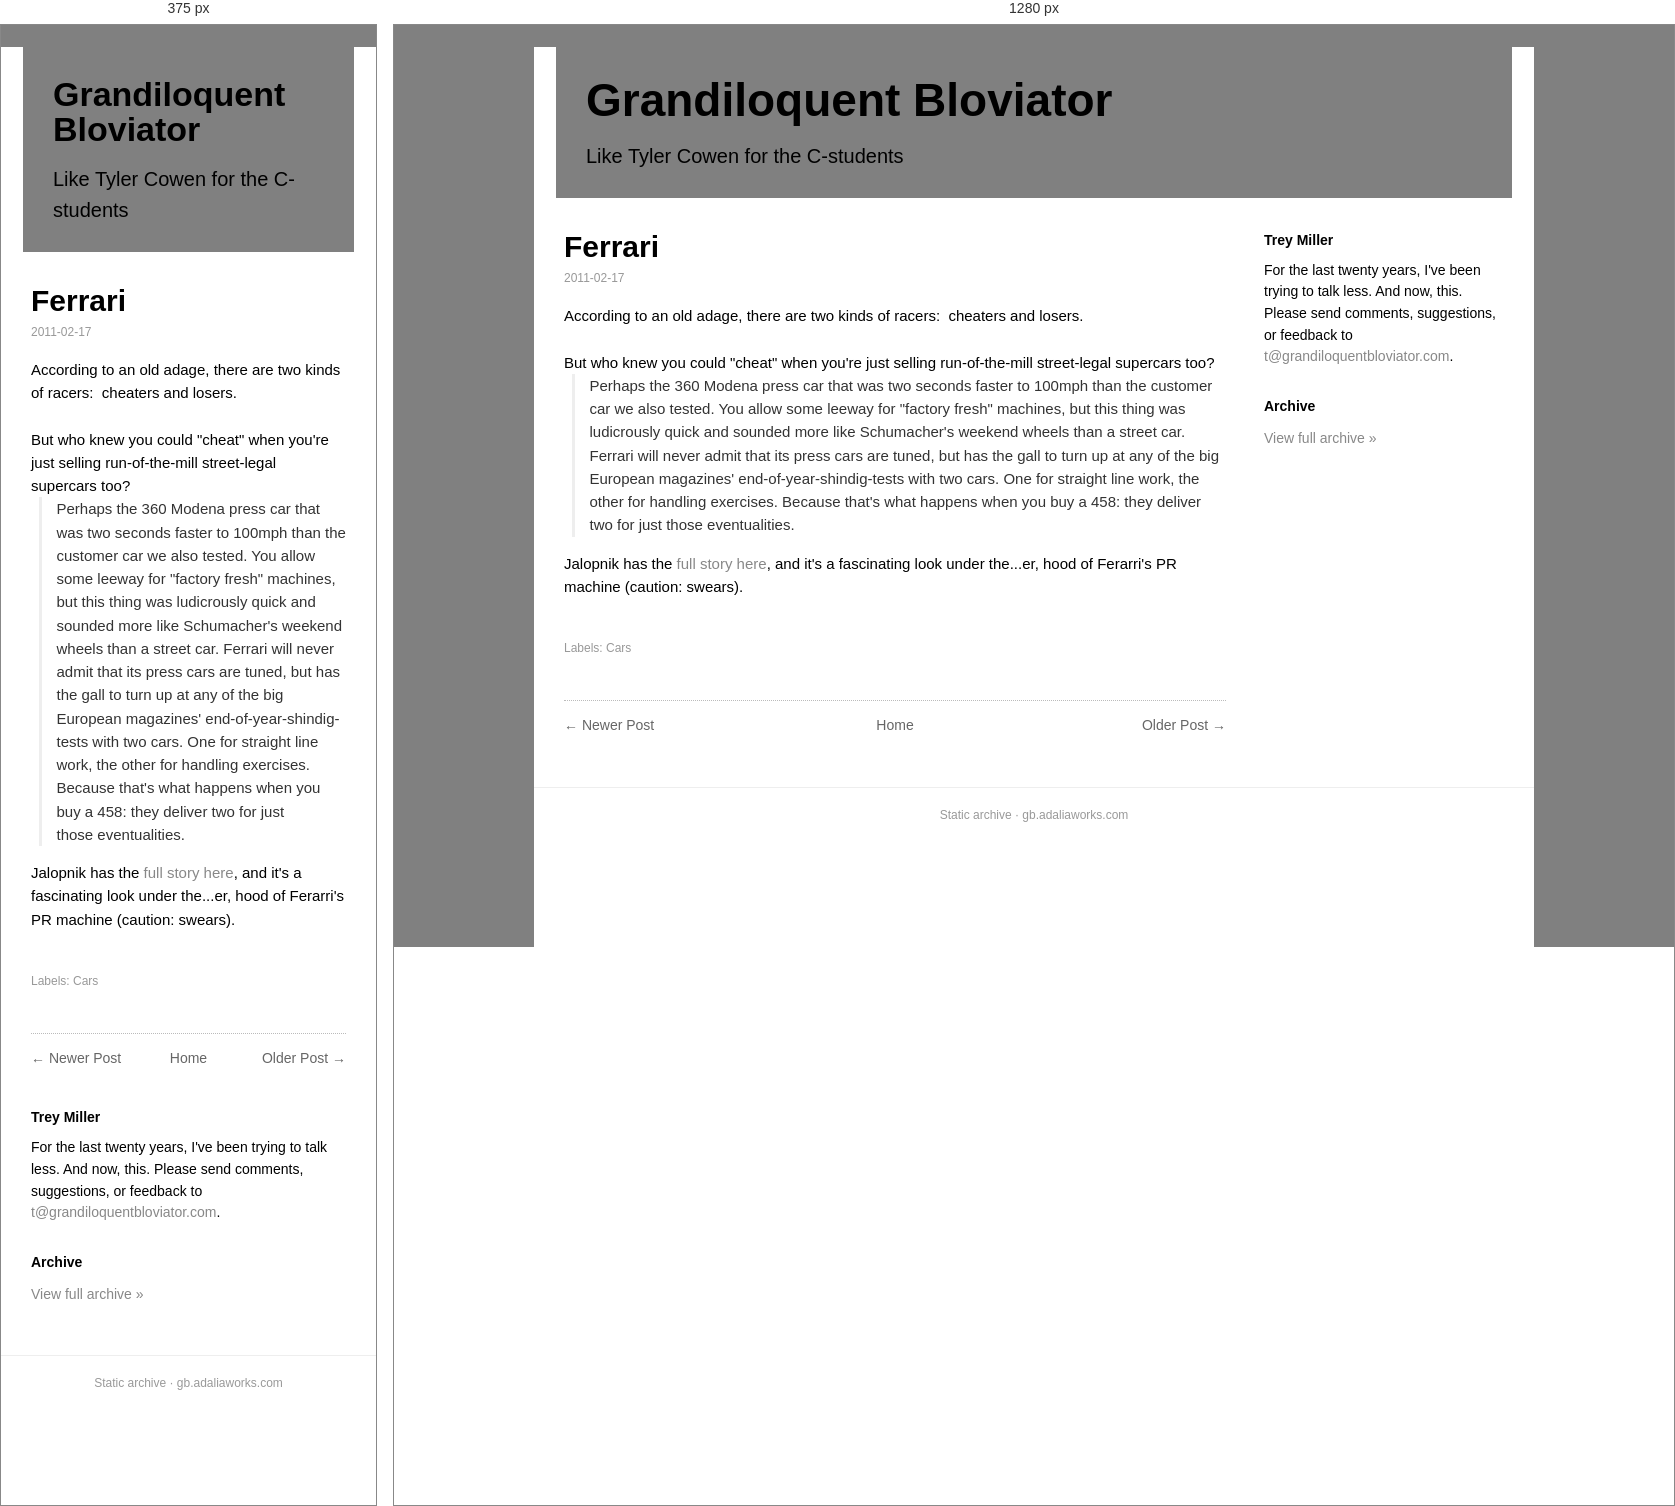
Rendered at 375 px and 1280 px, left to right.

<!-- file: ferarri.html -->
<!doctype html><html lang=en><head><meta charset=utf-8><meta name=viewport content='width=device-width,initial-scale=1'><title>Ferrari</title><link rel='icon' type='image/x-icon' href='../../favicon.ico'><link rel=stylesheet href='../../style.css'></head><body><div class=box><div class=head><h1><a href='../../index.html'>Grandiloquent Bloviator</a></h1><div class=desc>Like Tyler Cowen for the C-students</div></div><div class=cols><div class=main><div class=post><h1 class=t>Ferrari</h1><div class=date>2011-02-17</div><div class=body><div style="margin-bottom: 0px; margin-left: 0px; margin-right: 0px; margin-top: 0px;"><span class="Apple-style-span" style="font-family: inherit;">According to an old adage, there are two kinds of racers:  cheaters and losers.</span></div><div><div style="margin-bottom: 0px; margin-left: 0px; margin-right: 0px; margin-top: 0px;"><span class="Apple-style-span" style="font-family: inherit;"><br/>
</span></div></div><div><div style="margin-bottom: 0px; margin-left: 0px; margin-right: 0px; margin-top: 0px;"><span class="Apple-style-span" style="font-family: inherit;">But who knew you could "cheat" when you're just selling run-of-the-mill street-legal supercars too?</span></div></div><div><blockquote type="cite"><div style="margin-bottom: 0px; margin-left: 0px; margin-right: 0px; margin-top: 0px;"><span class="Apple-style-span" style="font-family: inherit;">Perhaps the 360 Modena press car that was two seconds faster to 100mph than the customer car we also tested. You allow some leeway for "factory fresh" machines, but this thing was ludicrously quick and sounded more like Schumacher's weekend wheels than a street car. Ferrari will never admit that its press cars are tuned, but has the gall to turn up at any of the big European magazines' end-of-year-shindig-tests with two cars. One for straight line work, the other for handling exercises. Because that's what happens when you buy a 458: they deliver two for just those eventualities. </span></div></blockquote></div><div><div style="margin-bottom: 0px; margin-left: 0px; margin-right: 0px; margin-top: 0px;"><span class="Apple-style-span" style="font-family: inherit;">Jalopnik has the <a href="http://jalopnik.com/#!5760248/how-ferrari-spins">full story here</a>, and it's a fascinating look under the...er, hood of Ferarri's PR machine (caution: swears).</span></div></div><div><span class="Apple-style-span" style="font-family: inherit;"><br/>
</span></div><div><div><div style="-webkit-line-break: after-white-space; -webkit-nbsp-mode: space; word-wrap: break-word;"><div style="-webkit-line-break: after-white-space; -webkit-nbsp-mode: space; word-wrap: break-word;"><div style="margin-bottom: 0px; margin-left: 0px; margin-right: 0px; margin-top: 0px;"><span class="Apple-style-span" style="-webkit-border-horizontal-spacing: 0px; -webkit-border-vertical-spacing: 0px; -webkit-text-decorations-in-effect: none; -webkit-text-size-adjust: auto; -webkit-text-stroke-width: 0px; border-collapse: separate; color: black; font-family: inherit; font-style: normal; font-variant: normal; font-weight: normal; letter-spacing: normal; line-height: normal; orphans: 2; text-indent: 0px; text-transform: none; white-space: normal; widows: 2; word-spacing: 0px;"></span></div><div style="-webkit-line-break: after-white-space; -webkit-nbsp-mode: space; word-wrap: break-word;"><div style="margin-bottom: 0px; margin-left: 0px; margin-right: 0px; margin-top: 0px;"><span class="Apple-style-span" style="-webkit-border-horizontal-spacing: 0px; -webkit-border-vertical-spacing: 0px; -webkit-text-decorations-in-effect: none; -webkit-text-size-adjust: auto; -webkit-text-stroke-width: 0px; border-collapse: separate; color: black; font-style: normal; font-variant: normal; font-weight: normal; letter-spacing: normal; line-height: normal; orphans: 2; text-indent: 0px; text-transform: none; white-space: normal; widows: 2; word-spacing: 0px;"><span class="Apple-style-span" style="-webkit-border-horizontal-spacing: 0px; -webkit-border-vertical-spacing: 0px; -webkit-text-decorations-in-effect: none; -webkit-text-size-adjust: auto; -webkit-text-stroke-width: 0px; border-collapse: separate; color: black; font-family: inherit; font-style: normal; font-variant: normal; font-weight: normal; letter-spacing: normal; line-height: normal; orphans: 2; text-indent: 0px; text-transform: none; white-space: normal; widows: 2; word-spacing: 0px;"></span></span></div><div style="-webkit-line-break: after-white-space; -webkit-nbsp-mode: space; word-wrap: break-word;"><div style="margin-bottom: 0px; margin-left: 0px; margin-right: 0px; margin-top: 0px;"><span class="Apple-style-span" style="-webkit-border-horizontal-spacing: 0px; -webkit-border-vertical-spacing: 0px; -webkit-text-decorations-in-effect: none; -webkit-text-size-adjust: auto; -webkit-text-stroke-width: 0px; border-collapse: separate; color: black; font-style: normal; font-variant: normal; font-weight: normal; letter-spacing: normal; line-height: normal; orphans: 2; text-indent: 0px; text-transform: none; white-space: normal; widows: 2; word-spacing: 0px;"><span class="Apple-style-span" style="-webkit-border-horizontal-spacing: 0px; -webkit-border-vertical-spacing: 0px; -webkit-text-decorations-in-effect: none; -webkit-text-size-adjust: auto; -webkit-text-stroke-width: 0px; border-collapse: separate; color: black; font-style: normal; font-variant: normal; font-weight: normal; letter-spacing: normal; line-height: normal; orphans: 2; text-indent: 0px; text-transform: none; white-space: normal; widows: 2; word-spacing: 0px;"><span class="Apple-style-span" style="-webkit-border-horizontal-spacing: 0px; -webkit-border-vertical-spacing: 0px; -webkit-text-decorations-in-effect: none; -webkit-text-size-adjust: auto; -webkit-text-stroke-width: 0px; border-collapse: separate; color: black; font-family: inherit; font-style: normal; font-variant: normal; font-weight: normal; letter-spacing: normal; line-height: normal; orphans: 2; text-indent: 0px; text-transform: none; white-space: normal; widows: 2; word-spacing: 0px;"></span></span></span></div><div style="-webkit-line-break: after-white-space; -webkit-nbsp-mode: space; word-wrap: break-word;"><div style="margin-bottom: 0px; margin-left: 0px; margin-right: 0px; margin-top: 0px;"><span class="Apple-style-span" style="-webkit-border-horizontal-spacing: 0px; -webkit-border-vertical-spacing: 0px; -webkit-text-decorations-in-effect: none; -webkit-text-size-adjust: auto; -webkit-text-stroke-width: 0px; border-collapse: separate; color: black; font-style: normal; font-variant: normal; font-weight: normal; letter-spacing: normal; line-height: normal; orphans: 2; text-indent: 0px; text-transform: none; white-space: normal; widows: 2; word-spacing: 0px;"><span class="Apple-style-span" style="-webkit-border-horizontal-spacing: 0px; -webkit-border-vertical-spacing: 0px; -webkit-text-decorations-in-effect: none; -webkit-text-size-adjust: auto; -webkit-text-stroke-width: 0px; border-collapse: separate; color: black; font-style: normal; font-variant: normal; font-weight: normal; letter-spacing: normal; line-height: normal; orphans: 2; text-indent: 0px; text-transform: none; white-space: normal; widows: 2; word-spacing: 0px;"><span class="Apple-style-span" style="-webkit-border-horizontal-spacing: 0px; -webkit-border-vertical-spacing: 0px; -webkit-text-decorations-in-effect: none; -webkit-text-size-adjust: auto; -webkit-text-stroke-width: 0px; border-collapse: separate; color: black; font-style: normal; font-variant: normal; font-weight: normal; letter-spacing: normal; line-height: normal; orphans: 2; text-indent: 0px; text-transform: none; white-space: normal; widows: 2; word-spacing: 0px;"><span class="Apple-style-span" style="-webkit-border-horizontal-spacing: 0px; -webkit-border-vertical-spacing: 0px; -webkit-text-decorations-in-effect: none; -webkit-text-size-adjust: auto; -webkit-text-stroke-width: 0px; border-collapse: separate; color: black; font-family: inherit; font-style: normal; font-variant: normal; font-weight: normal; letter-spacing: normal; line-height: normal; orphans: 2; text-indent: 0px; text-transform: none; white-space: normal; widows: 2; word-spacing: 0px;"></span></span></span></span></div><div style="-webkit-line-break: after-white-space; -webkit-nbsp-mode: space; word-wrap: break-word;"><div style="margin-bottom: 0px; margin-left: 0px; margin-right: 0px; margin-top: 0px;"><span class="Apple-style-span" style="-webkit-border-horizontal-spacing: 0px; -webkit-border-vertical-spacing: 0px; -webkit-text-decorations-in-effect: none; -webkit-text-size-adjust: auto; -webkit-text-stroke-width: 0px; border-collapse: separate; color: black; font-style: normal; font-variant: normal; font-weight: normal; letter-spacing: normal; line-height: normal; orphans: 2; text-indent: 0px; text-transform: none; white-space: normal; widows: 2; word-spacing: 0px;"><span class="Apple-style-span" style="-webkit-border-horizontal-spacing: 0px; -webkit-border-vertical-spacing: 0px; -webkit-text-decorations-in-effect: none; -webkit-text-size-adjust: auto; -webkit-text-stroke-width: 0px; border-collapse: separate; color: black; font-style: normal; font-variant: normal; font-weight: normal; letter-spacing: normal; line-height: normal; orphans: 2; text-indent: 0px; text-transform: none; white-space: normal; widows: 2; word-spacing: 0px;"><span class="Apple-style-span" style="-webkit-border-horizontal-spacing: 0px; -webkit-border-vertical-spacing: 0px; -webkit-text-decorations-in-effect: none; -webkit-text-size-adjust: auto; -webkit-text-stroke-width: 0px; border-collapse: separate; color: black; font-style: normal; font-variant: normal; font-weight: normal; letter-spacing: normal; line-height: normal; orphans: 2; text-indent: 0px; text-transform: none; white-space: normal; widows: 2; word-spacing: 0px;"><span class="Apple-style-span" style="-webkit-border-horizontal-spacing: 0px; -webkit-border-vertical-spacing: 0px; -webkit-text-decorations-in-effect: none; -webkit-text-size-adjust: auto; -webkit-text-stroke-width: 0px; border-collapse: separate; color: black; font-style: normal; font-variant: normal; font-weight: normal; letter-spacing: normal; line-height: normal; orphans: 2; text-indent: 0px; text-transform: none; white-space: normal; widows: 2; word-spacing: 0px;"><span class="Apple-style-span" style="-webkit-border-horizontal-spacing: 0px; -webkit-border-vertical-spacing: 0px; -webkit-text-decorations-in-effect: none; -webkit-text-size-adjust: auto; -webkit-text-stroke-width: 0px; border-collapse: separate; color: black; font-family: inherit; font-style: normal; font-variant: normal; font-weight: normal; letter-spacing: normal; line-height: normal; orphans: 2; text-indent: 0px; text-transform: none; white-space: normal; widows: 2; word-spacing: 0px;"></span></span></span></span></span></div><div style="-webkit-line-break: after-white-space; -webkit-nbsp-mode: space; word-wrap: break-word;"><div style="margin-bottom: 0px; margin-left: 0px; margin-right: 0px; margin-top: 0px;"><span class="Apple-style-span" style="-webkit-border-horizontal-spacing: 0px; -webkit-border-vertical-spacing: 0px; -webkit-text-decorations-in-effect: none; -webkit-text-size-adjust: auto; -webkit-text-stroke-width: 0px; border-collapse: separate; color: black; font-style: normal; font-variant: normal; font-weight: normal; letter-spacing: normal; line-height: normal; orphans: 2; text-indent: 0px; text-transform: none; white-space: normal; widows: 2; word-spacing: 0px;"><span class="Apple-style-span" style="-webkit-border-horizontal-spacing: 0px; -webkit-border-vertical-spacing: 0px; -webkit-text-decorations-in-effect: none; -webkit-text-size-adjust: auto; -webkit-text-stroke-width: 0px; border-collapse: separate; color: black; font-style: normal; font-variant: normal; font-weight: normal; letter-spacing: normal; line-height: normal; orphans: 2; text-indent: 0px; text-transform: none; white-space: normal; widows: 2; word-spacing: 0px;"><span class="Apple-style-span" style="-webkit-border-horizontal-spacing: 0px; -webkit-border-vertical-spacing: 0px; -webkit-text-decorations-in-effect: none; -webkit-text-size-adjust: auto; -webkit-text-stroke-width: 0px; border-collapse: separate; color: black; font-style: normal; font-variant: normal; font-weight: normal; letter-spacing: normal; line-height: normal; orphans: 2; text-indent: 0px; text-transform: none; white-space: normal; widows: 2; word-spacing: 0px;"><span class="Apple-style-span" style="-webkit-border-horizontal-spacing: 0px; -webkit-border-vertical-spacing: 0px; -webkit-text-decorations-in-effect: none; -webkit-text-size-adjust: auto; -webkit-text-stroke-width: 0px; border-collapse: separate; color: black; font-style: normal; font-variant: normal; font-weight: normal; letter-spacing: normal; line-height: normal; orphans: 2; text-indent: 0px; text-transform: none; white-space: normal; widows: 2; word-spacing: 0px;"><span class="Apple-style-span" style="-webkit-border-horizontal-spacing: 0px; -webkit-border-vertical-spacing: 0px; -webkit-text-decorations-in-effect: none; -webkit-text-size-adjust: auto; -webkit-text-stroke-width: 0px; border-collapse: separate; color: black; font-style: normal; font-variant: normal; font-weight: normal; letter-spacing: normal; line-height: normal; orphans: 2; text-indent: 0px; text-transform: none; white-space: normal; widows: 2; word-spacing: 0px;"><span class="Apple-style-span" style="-webkit-border-horizontal-spacing: 0px; -webkit-border-vertical-spacing: 0px; -webkit-text-decorations-in-effect: none; -webkit-text-size-adjust: auto; -webkit-text-stroke-width: 0px; border-collapse: separate; color: black; font-style: normal; font-variant: normal; font-weight: normal; letter-spacing: normal; line-height: normal; orphans: 2; text-indent: 0px; text-transform: none; white-space: normal; widows: 2; word-spacing: 0px;"><span class="Apple-style-span" style="-webkit-border-horizontal-spacing: 0px; -webkit-border-vertical-spacing: 0px; -webkit-text-decorations-in-effect: none; -webkit-text-size-adjust: auto; -webkit-text-stroke-width: 0px; border-collapse: separate; color: black; font-family: inherit; font-style: normal; font-variant: normal; font-weight: normal; letter-spacing: normal; line-height: normal; orphans: 2; text-indent: 0px; text-transform: none; white-space: normal; widows: 2; word-spacing: 0px;"></span></span></span></span></span></span></span></div><div style="-webkit-line-break: after-white-space; -webkit-nbsp-mode: space; word-wrap: break-word;"><div><div></div></div></div></div></div></div></div></div></div></div></div></div></div><div class=labels>Labels: Cars</div></div><div class="nav"><span class="newer"><a href="../../2011/02/inferring-news.html">&larr; Newer Post</a></span><span class="home"><a href="../../index.html">Home</a></span><span class="older"><a href="../../2011/02/password-nightmares.html">Older Post &rarr;</a></span></div></div><div class=side><h3>Trey Miller</h3><div class="bio">For the last twenty years, I've been trying to talk less. And now, this. Please send comments, suggestions, or feedback to <a href='mailto:t@grandiloquentbloviator.com'>t@grandiloquentbloviator.com</a>.</div><h3>Archive</h3><div class="archlink"><a href="../../index.html">View full archive &raquo;</a></div></div></div><div class=foot>Static archive &middot; gb.adaliaworks.com</div></div><script data-goatcounter='https://grandblov.goatcounter.com/count' async src='//gc.zgo.at/count.js'></script></body></html>

/* @media block from style.css */
@media(max-width:760px){.side{flex-basis:100%}.head h1{font-size:34px}}